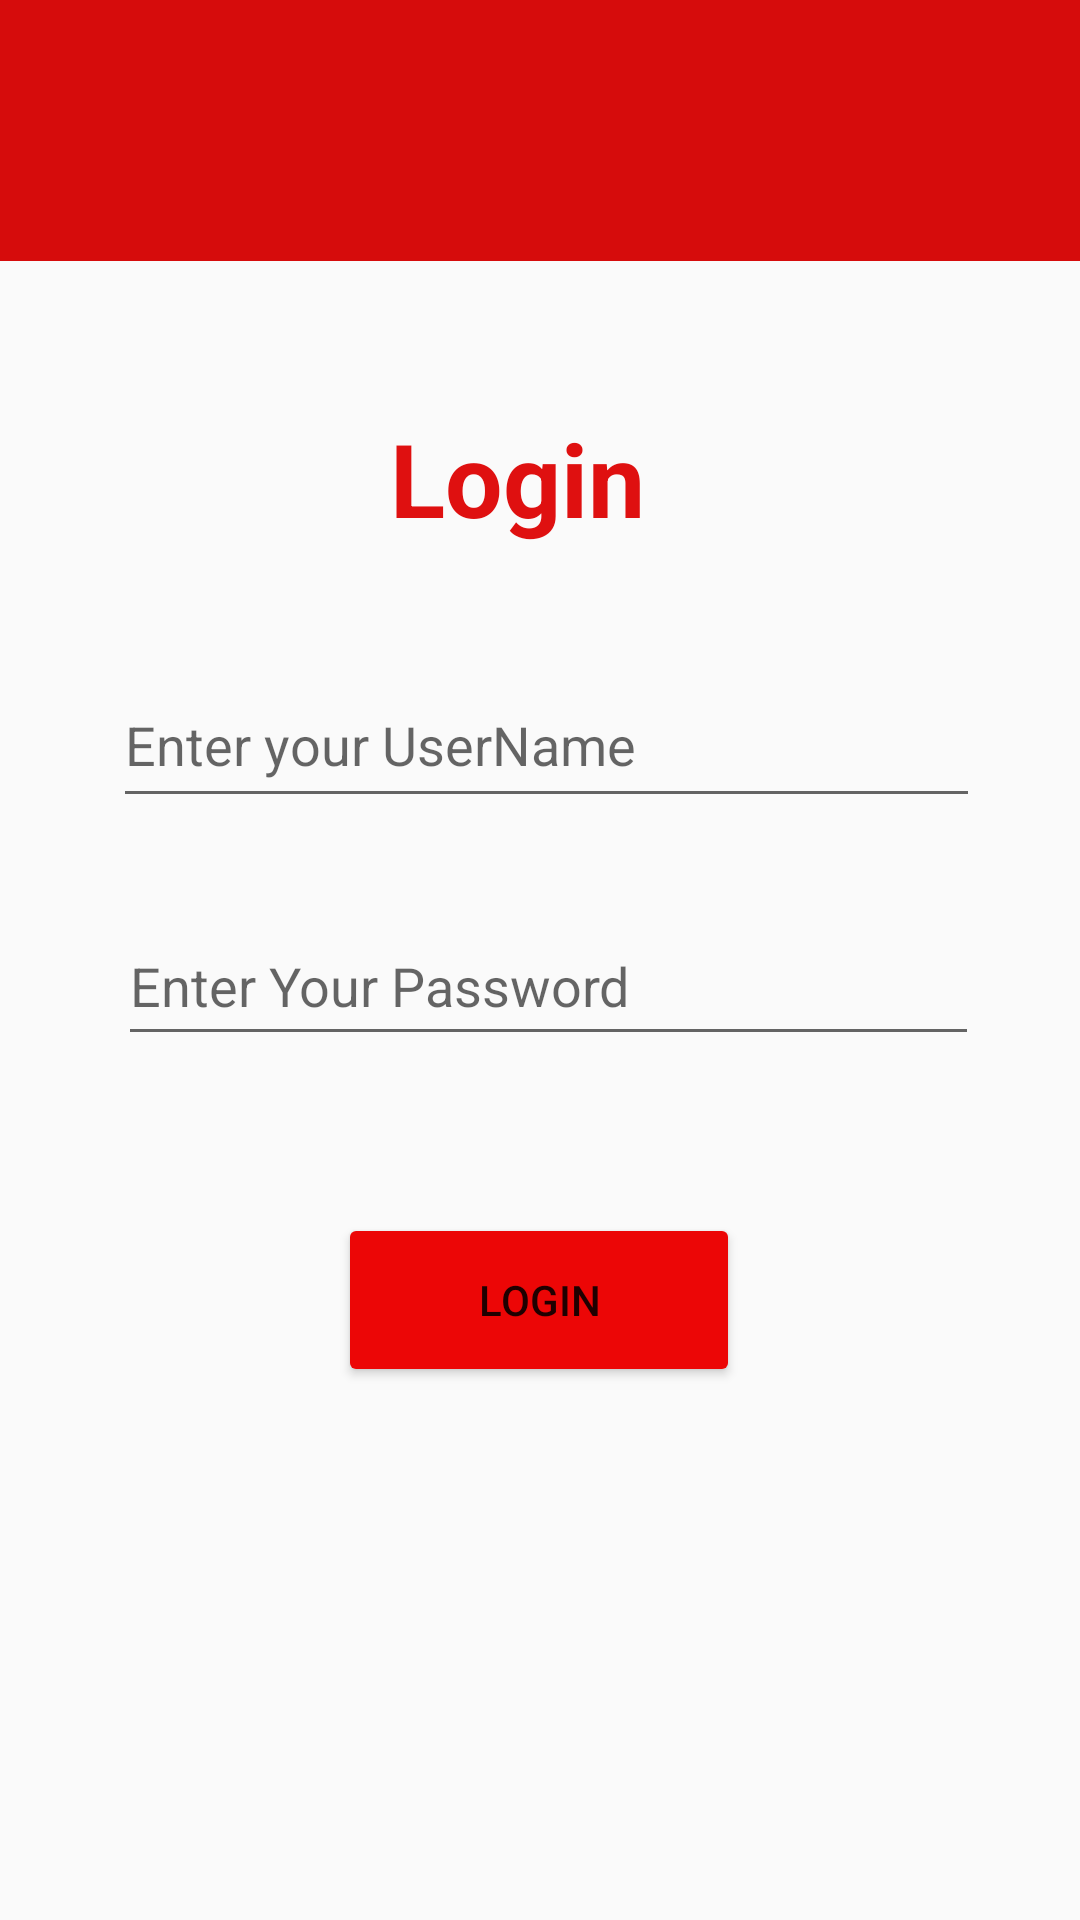

The Android layout XML behind this screen, and the referenced resources:
<!-- AndroidManifest.xml: application theme Theme.VodaIdentificacion -->
<!-- res/layout/activity_login.xml -->
<?xml version="1.0" encoding="utf-8"?>
<androidx.constraintlayout.widget.ConstraintLayout xmlns:android="http://schemas.android.com/apk/res/android"
    xmlns:app="http://schemas.android.com/apk/res-auto"
    xmlns:tools="http://schemas.android.com/tools"
    android:id="@+id/SignUpPage"
    android:layout_width="match_parent"
    android:layout_height="match_parent"
    tools:context=".SignUp">

    <FrameLayout
        android:id="@+id/frameLayout"
        android:layout_width="417dp"
        android:layout_height="87dp"
        android:background="#D60C0C"
        app:layout_constraintBottom_toBottomOf="parent"
        app:layout_constraintEnd_toEndOf="parent"
        app:layout_constraintStart_toStartOf="parent"
        app:layout_constraintTop_toTopOf="parent"
        app:layout_constraintVertical_bias="0.0">

    </FrameLayout>

    <EditText
        android:id="@+id/ET_UserName"
        android:layout_width="289dp"
        android:layout_height="52dp"
        android:ems="10"
        android:hint="Enter your UserName"
        android:inputType="textPersonName"
        android:drawableRight="@drawable/ic_username"
        app:layout_constraintBottom_toBottomOf="parent"
        app:layout_constraintEnd_toEndOf="parent"
        app:layout_constraintHorizontal_bias="0.532"
        app:layout_constraintStart_toStartOf="parent"
        app:layout_constraintTop_toTopOf="@+id/frameLayout"
        app:layout_constraintVertical_bias="0.375" />

    <EditText
        android:id="@+id/ET_Password"
        android:layout_width="287dp"
        android:layout_height="50dp"
        android:ems="10"
        android:hint="Enter Your Password"
        android:inputType="textPassword"
        android:drawableRight="@drawable/ic_password"
        app:layout_constraintBottom_toBottomOf="parent"
        app:layout_constraintEnd_toEndOf="parent"
        app:layout_constraintHorizontal_bias="0.54"
        app:layout_constraintStart_toStartOf="parent"
        app:layout_constraintTop_toTopOf="@+id/frameLayout"
        app:layout_constraintVertical_bias="0.512" />

    <Button
        android:id="@+id/BTN_Login"
        android:layout_width="134dp"
        android:layout_height="58dp"
        android:backgroundTint="#EC0606"
        android:text="Login"
        app:layout_constraintBottom_toBottomOf="parent"
        app:layout_constraintEnd_toEndOf="parent"
        app:layout_constraintHorizontal_bias="0.498"
        app:layout_constraintStart_toStartOf="parent"
        app:layout_constraintTop_toTopOf="@+id/frameLayout"
        app:layout_constraintVertical_bias="0.695" />

    <TextView
        android:id="@+id/TV_Signup"
        android:layout_width="216dp"
        android:layout_height="48dp"
        android:text="       Login"
        android:textColor="#DF1010"
        android:textSize="34sp"
        android:textStyle="bold"
        app:layout_constraintBottom_toBottomOf="parent"
        app:layout_constraintEnd_toEndOf="parent"
        app:layout_constraintHorizontal_bias="0.497"
        app:layout_constraintStart_toStartOf="parent"
        app:layout_constraintTop_toTopOf="@+id/frameLayout"
        app:layout_constraintVertical_bias="0.231" />

</androidx.constraintlayout.widget.ConstraintLayout>
<!-- resources referenced by this layout -->
<resources>
  <style name="Theme.VodaIdentificacion" parent="Theme.AppCompat.Light.NoActionBar">
          
          <item name="colorPrimary">@color/purple_500</item>
          <item name="colorPrimaryVariant">@color/purple_700</item>
          <item name="colorOnPrimary">@color/white</item>
          
          <item name="colorSecondary">@color/teal_200</item>
          <item name="colorSecondaryVariant">@color/teal_700</item>
          <item name="colorOnSecondary">@color/black</item>
          
          <item name="android:statusBarColor">?attr/colorPrimaryVariant</item>
  
      </style>
  <!-- not gathered from this repository: default colours our renderer supplied (Android Studio template values) -->
  <color name="purple_500">#FF6200EE</color>
  <color name="purple_700">#FF3700B3</color>
  <color name="teal_200">#FF03DAC5</color>
  <color name="teal_700">#FF018786</color>
  <color name="black">#FF000000</color>
  <color name="white">#FFFFFFFF</color>
</resources>
